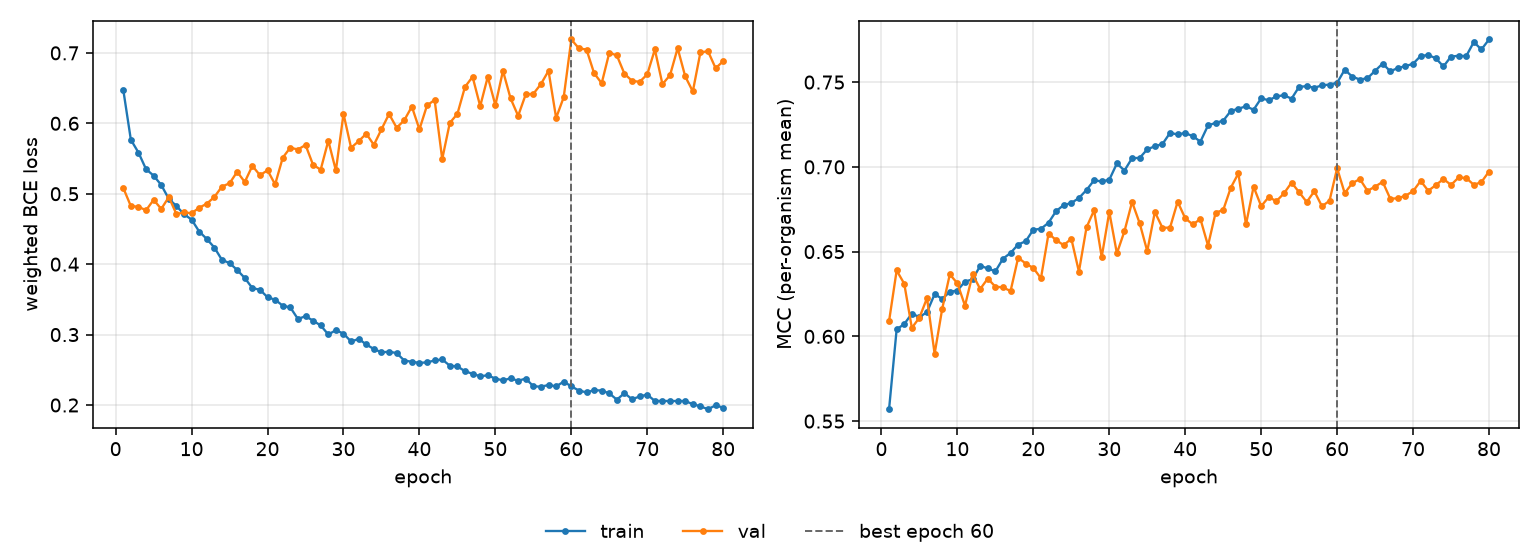

Source data for this figure (header and first rows):
epoch, tr_loss, vl_loss, tr_mcc, vl_mcc, is_best
1, 0.6477, 0.5083, 0.557, 0.609, False
2, 0.5767, 0.4825, 0.6042, 0.6389, False
3, 0.5585, 0.4815, 0.6072, 0.6311, False
4, 0.5349, 0.4765, 0.6134, 0.605, False
5, 0.5257, 0.4914, 0.6113, 0.6111, False
6, 0.5125, 0.4784, 0.6143, 0.6226, False
7, 0.4927, 0.4952, 0.6249, 0.5897, False
8, 0.4826, 0.4711, 0.6221, 0.6163, False
9, 0.471, 0.4734, 0.6263, 0.6366, False
10, 0.4633, 0.4723, 0.6271, 0.6313, False
11, 0.4464, 0.4802, 0.6324, 0.6181, False
12, 0.4358, 0.4858, 0.6336, 0.6366, False
13, 0.4236, 0.4955, 0.6416, 0.628, False
14, 0.406, 0.5102, 0.6401, 0.6341, False
15, 0.4016, 0.5149, 0.6383, 0.6293, False
16, 0.3917, 0.5312, 0.6458, 0.6289, False
17, 0.3804, 0.5167, 0.6492, 0.6267, False
18, 0.366, 0.5396, 0.6542, 0.6464, False
19, 0.3637, 0.5263, 0.6561, 0.6429, False
20, 0.353, 0.5333, 0.6629, 0.6403, False
21, 0.3496, 0.5133, 0.6635, 0.6343, False
22, 0.341, 0.5512, 0.667, 0.6606, False
23, 0.3386, 0.5655, 0.6739, 0.6568, False
24, 0.3222, 0.5628, 0.6775, 0.6538, False
25, 0.3261, 0.5693, 0.6787, 0.6577, False
26, 0.3198, 0.5409, 0.6816, 0.6382, False
27, 0.3129, 0.5343, 0.6864, 0.6643, False
28, 0.3002, 0.5753, 0.6921, 0.6744, False
29, 0.3063, 0.533, 0.6914, 0.6468, False
30, 0.3013, 0.6134, 0.6924, 0.6734, False
31, 0.2902, 0.5652, 0.702, 0.649, False
32, 0.2938, 0.5747, 0.6978, 0.6621, False
33, 0.286, 0.5853, 0.7051, 0.6793, False
34, 0.2795, 0.5693, 0.7053, 0.6668, False
35, 0.2748, 0.5915, 0.7103, 0.6502, False
36, 0.2757, 0.6132, 0.7122, 0.6734, False
37, 0.2738, 0.5937, 0.7135, 0.6641, False
38, 0.2632, 0.6043, 0.72, 0.6642, False
39, 0.2614, 0.6237, 0.7192, 0.6794, False
40, 0.2598, 0.5914, 0.72, 0.6696, False
41, 0.2606, 0.6254, 0.7181, 0.666, False
42, 0.2632, 0.6332, 0.7149, 0.6692, False
43, 0.2647, 0.5492, 0.7244, 0.6536, False
44, 0.2559, 0.6006, 0.726, 0.673, False
45, 0.2547, 0.6134, 0.7272, 0.6745, False
46, 0.2481, 0.6517, 0.733, 0.6877, False
47, 0.2443, 0.6661, 0.7343, 0.6962, False
48, 0.2408, 0.6243, 0.7357, 0.666, False
49, 0.2423, 0.666, 0.7337, 0.6883, False
50, 0.2374, 0.6257, 0.7404, 0.6768, False
51, 0.2351, 0.6745, 0.7393, 0.6822, False
52, 0.2379, 0.6354, 0.7416, 0.6798, False
53, 0.2344, 0.6106, 0.7423, 0.6843, False
54, 0.2376, 0.6412, 0.7402, 0.6907, False
55, 0.2266, 0.6418, 0.7473, 0.685, False
56, 0.226, 0.6557, 0.7476, 0.6793, False
57, 0.2285, 0.6745, 0.7467, 0.6856, False
58, 0.2265, 0.6076, 0.7481, 0.6768, False
59, 0.2332, 0.6371, 0.7486, 0.68, False
60, 0.2265, 0.719, 0.7496, 0.6992, True
... 20 more rows
